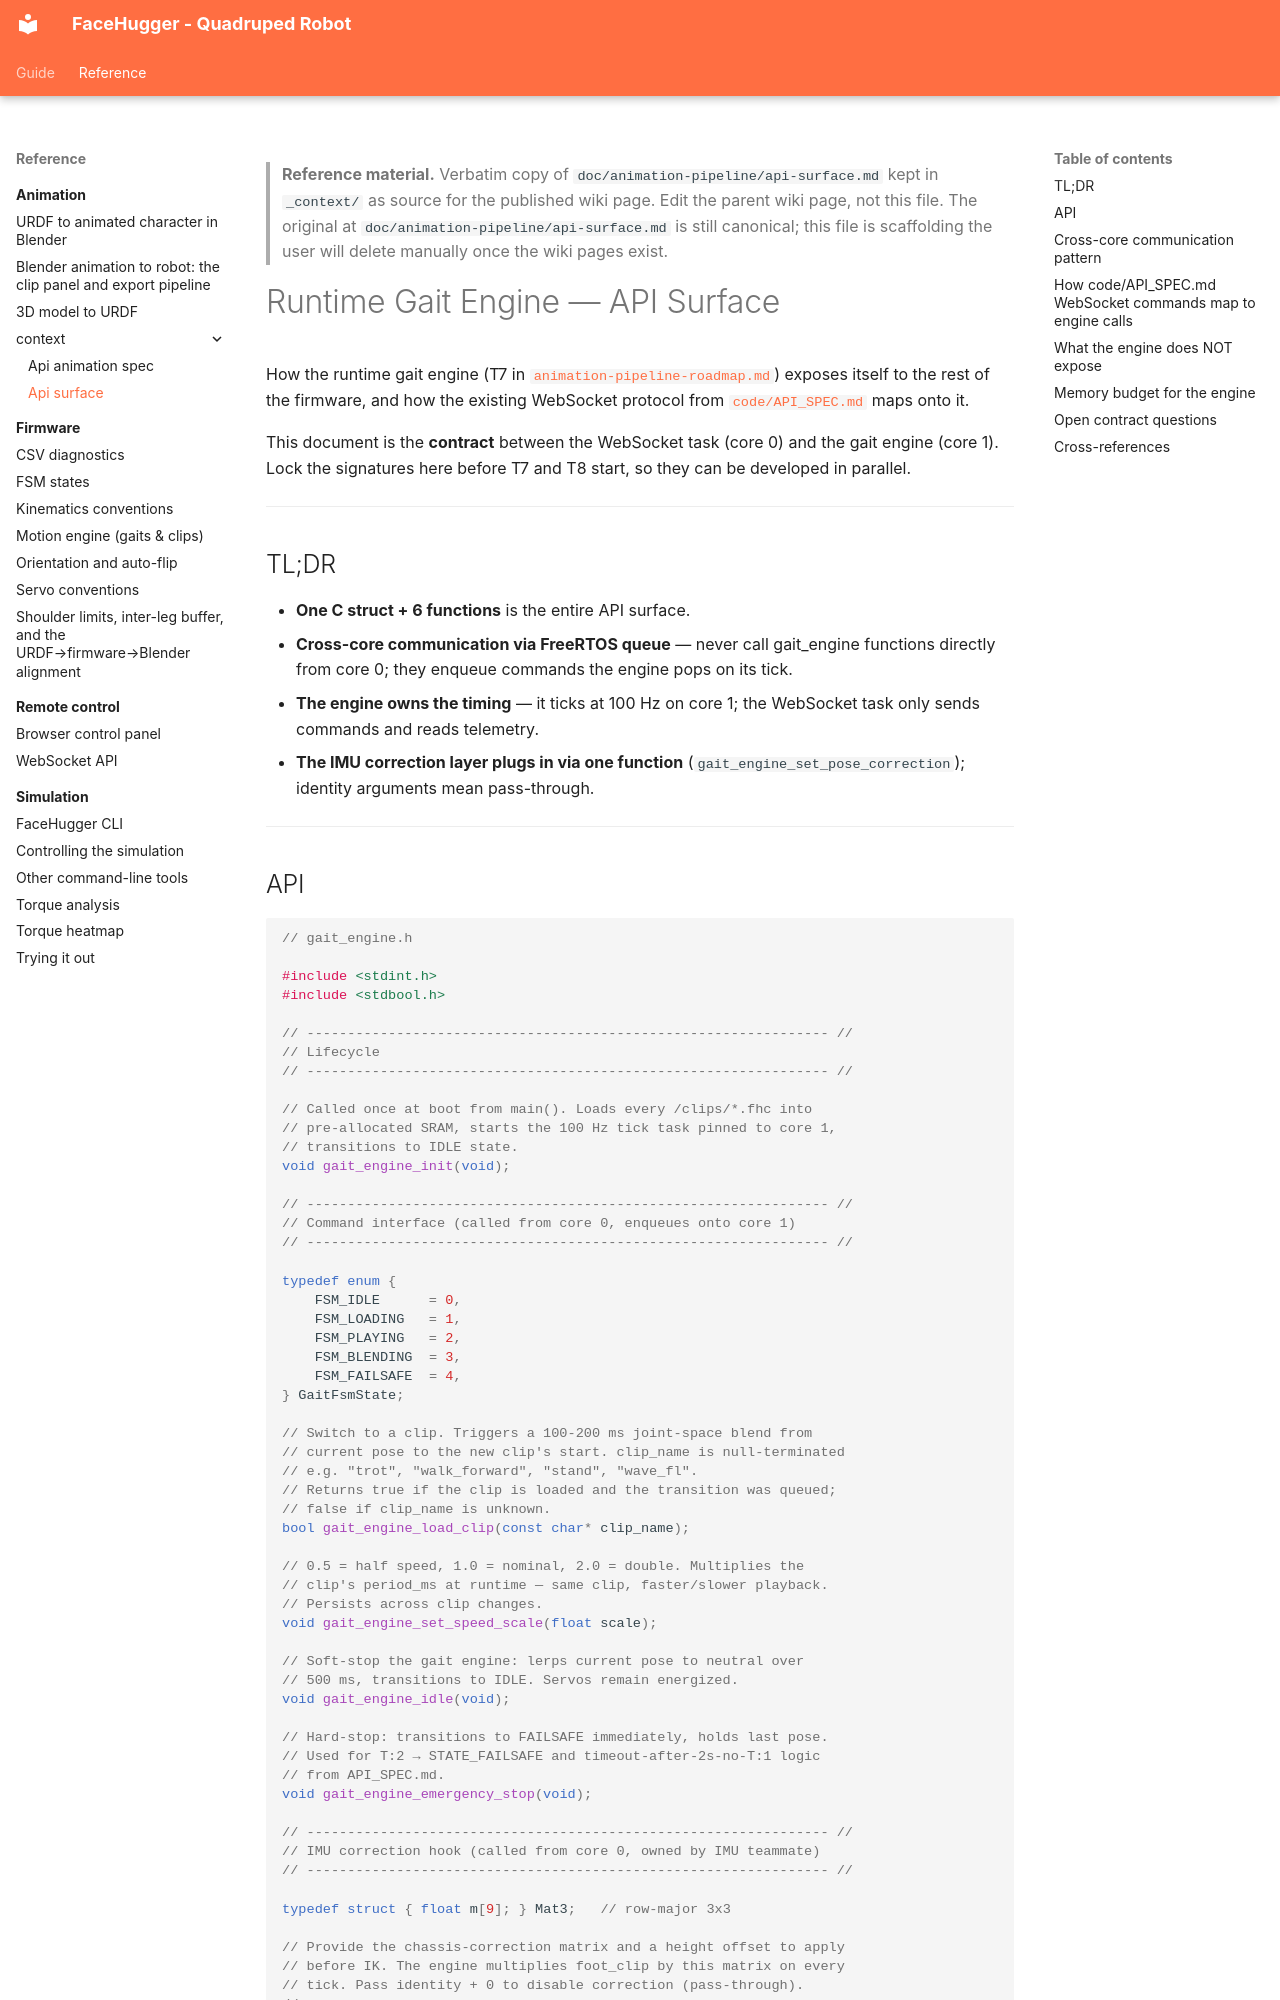

repository: epfl-cs358/2026sp-FaceHugger · page: reference/animation/_context/api-surface/index.html · generator: mkdocs

<!--
WIKI-MIGRATION REFERENCE COPY
Original path:  doc/animation-pipeline/api-surface.md
Original kind:  design
Copied on:      2026-05-21
Status:         unreviewed
Maps to:        reference/animation/fhc-format.md
-->

> **Reference material.** Verbatim copy of `doc/animation-pipeline/api-surface.md` kept in `_context/`
> as source for the published wiki page. Edit the parent wiki page, not
> this file. The original at `doc/animation-pipeline/api-surface.md` is still canonical; this file is
> scaffolding the user will delete manually once the wiki pages exist.
<!--
CONSISTENCY-CHECK 2026-05-21
Verified against: feat/wiki-setup @ 0a1a138
- [todo]  Design-only, no implementation. No gait_engine.h / gait_engine_* / GaitFsmState / clips_all in code/firmware/ (grep finds nothing). This is the T7 contract for the unstarted .fhc on-board engine (CLAUDE.md: "implementation has not started").
- [drift] WebSocket command mapping table (T:1/T:2/T:5/T:10) is roughly consistent with code/API_SPEC.md, but the engine maps clip-name strings ("walk_forward", "trot"); the actually-implemented path is angle-space clip ids (playClip(id), CMD_PLAY_CLIP) per doc/animation-pipeline/onboard-clip-player-design.md, not this clip-name FreeRTOS-queue API.
- [drift] T:4 calibration: API_SPEC wire shape is {T:4, id:<leg 0-3>, servo_id:<0-2>, a}; firmware maps via LEG_SERVO_CHANNEL[id][servo_id] (config.h), not a flat servo_id 0..11.
- [todo]  Open contract questions §4 (IMU correction R/dh_mm semantics) and §3 (default_pole_sign) remain unresolved — no T7/T10 code exists to pin them.
- [ok]    Dual-core split (WiFi core 0 / motion core 1, FreeRTOS queue) matches the recommendation in firmware-research.md §1; consistent with that doc's architecture.
-->
# Runtime Gait Engine — API Surface

How the runtime gait engine (T7 in
[`animation-pipeline-roadmap.md`](animation-pipeline-roadmap.md))
exposes itself to the rest of the firmware, and how the existing
WebSocket protocol from
[`code/API_SPEC.md`](../../code/API_SPEC.md) maps onto it.

This document is the **contract** between the WebSocket task (core 0)
and the gait engine (core 1). Lock the signatures here before T7 and
T8 start, so they can be developed in parallel.

---

## TL;DR

- **One C struct + 6 functions** is the entire API surface.
- **Cross-core communication via FreeRTOS queue** — never call
  gait_engine functions directly from core 0; they enqueue commands
  the engine pops on its tick.
- **The engine owns the timing** — it ticks at 100 Hz on core 1; the
  WebSocket task only sends commands and reads telemetry.
- **The IMU correction layer plugs in via one function**
  (`gait_engine_set_pose_correction`); identity arguments mean
  pass-through.

---
